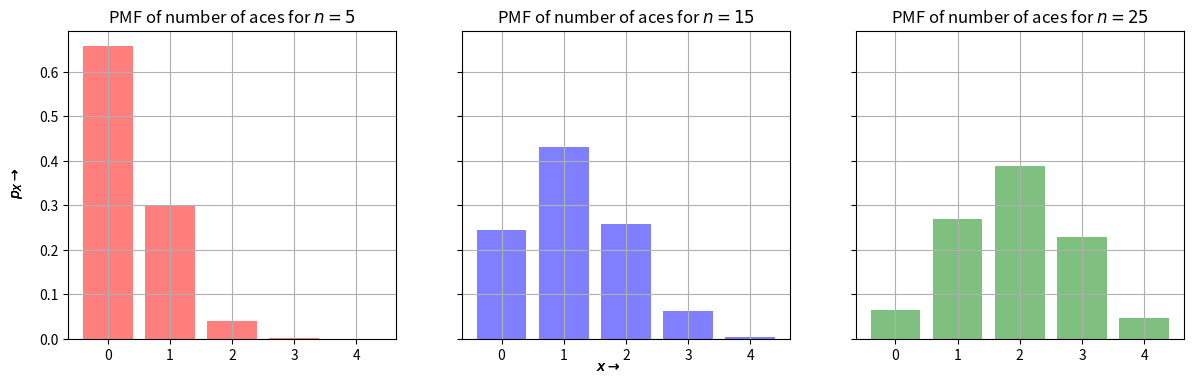

Write Python code to recreate this figure. (Note: this script raises an exception after producing the figure.)
import matplotlib.pyplot as plt
import numpy as np
from scipy.stats import hypergeom

N, m = 52, 4
n = [5, 15, 25]
x = np.arange(0, m+1)

cols = ['r', 'b', 'g']
fig, ax = plt.subplots(1,len(n),figsize=(4.8*len(n),4), sharey=True)

for i in range(len(n)):
    rv = hypergeom(N, m, n[i])
    ax[i].bar(x, rv.pmf(x), alpha=0.5, color=cols[i])
    ax[i].set_title('PMF of number of aces for $n={}$'.format(int(n[i])))
    ax[i].grid()

    fig.text(0.5, 0.04, r'$x\rightarrow$', ha='center', va='center')
    fig.text(0.09, 0.5, r'$p_X\rightarrow$', ha='center', va='center', rotation='vertical')

plt.savefig("Python projects/visualization of probability distributions/Hyper_Geom_distribution.jpg")
plt.show()